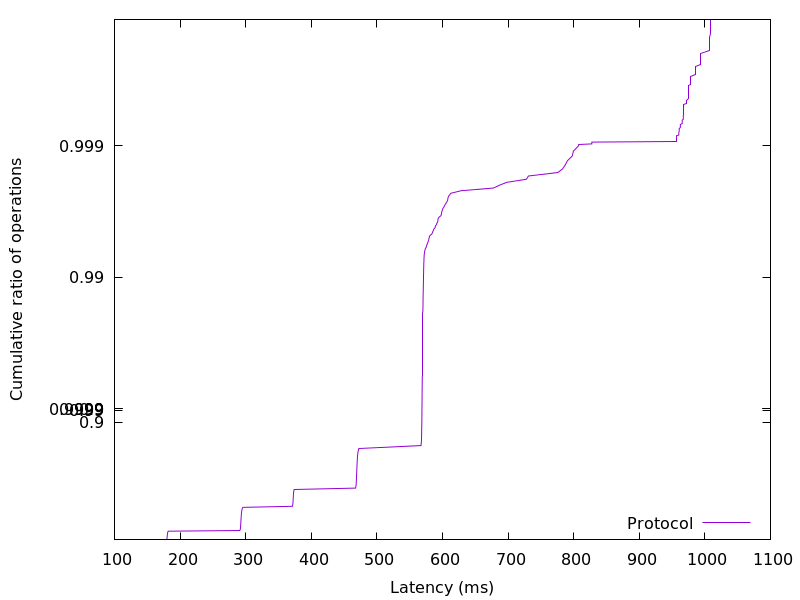

The data file committed next to this chart (first rows):
179.552, 0.01
179.8, 0.02
180, 0.03
180.1, 0.04
180.2, 0.05
180.3, 0.06
180.4, 0.07
180.5, 0.08
180.6, 0.09
180.7, 0.1
180.8, 0.11
181, 0.12
181.2, 0.13
181.5, 0.14
182, 0.15
291, 0.16
291.6, 0.17
291.9, 0.18
292, 0.19
292.1, 0.2
292.2, 0.21
292.3, 0.22
292.4, 0.23
292.4, 0.24
292.5, 0.25
292.6, 0.26
292.6, 0.27
292.7, 0.28
292.8, 0.29
292.9, 0.3
292.9, 0.31
293, 0.32
293.1, 0.33
293.2, 0.34
293.3, 0.35
293.4, 0.36
293.5, 0.37
293.6, 0.38
293.8, 0.39
294, 0.4
294.2, 0.41
294.5, 0.42
294.9, 0.43
295.8, 0.44
371.2, 0.45
371.7, 0.46
371.9, 0.47
372.1, 0.48
372.2, 0.49
372.3, 0.5
372.4, 0.51
372.5, 0.52
372.6, 0.53
372.7, 0.54
372.8, 0.55
372.9, 0.56
373.1, 0.57
373.4, 0.58
373.9, 0.59
467.5, 0.6
468.1, 0.61
... 298 more rows
